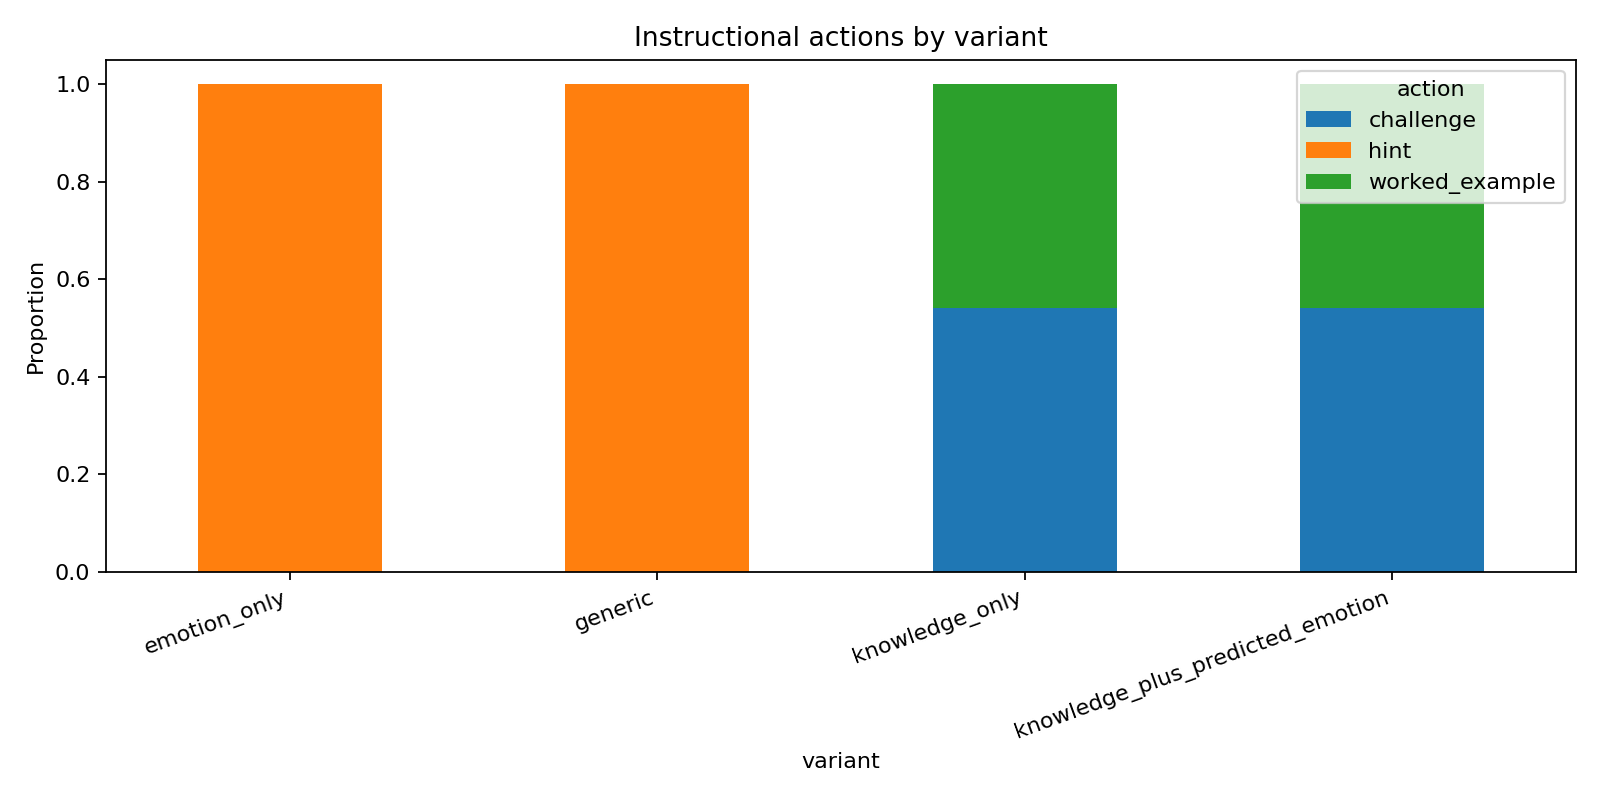

The data file committed next to this chart (first rows):
variant, challenge, hint, worked_example
emotion_only, 0.0, 1.0, 0.0
generic, 0.0, 1.0, 0.0
knowledge_only, 0.5417, 0.0, 0.4583
knowledge_plus_predicted_emotion, 0.5417, 0.0, 0.4583
